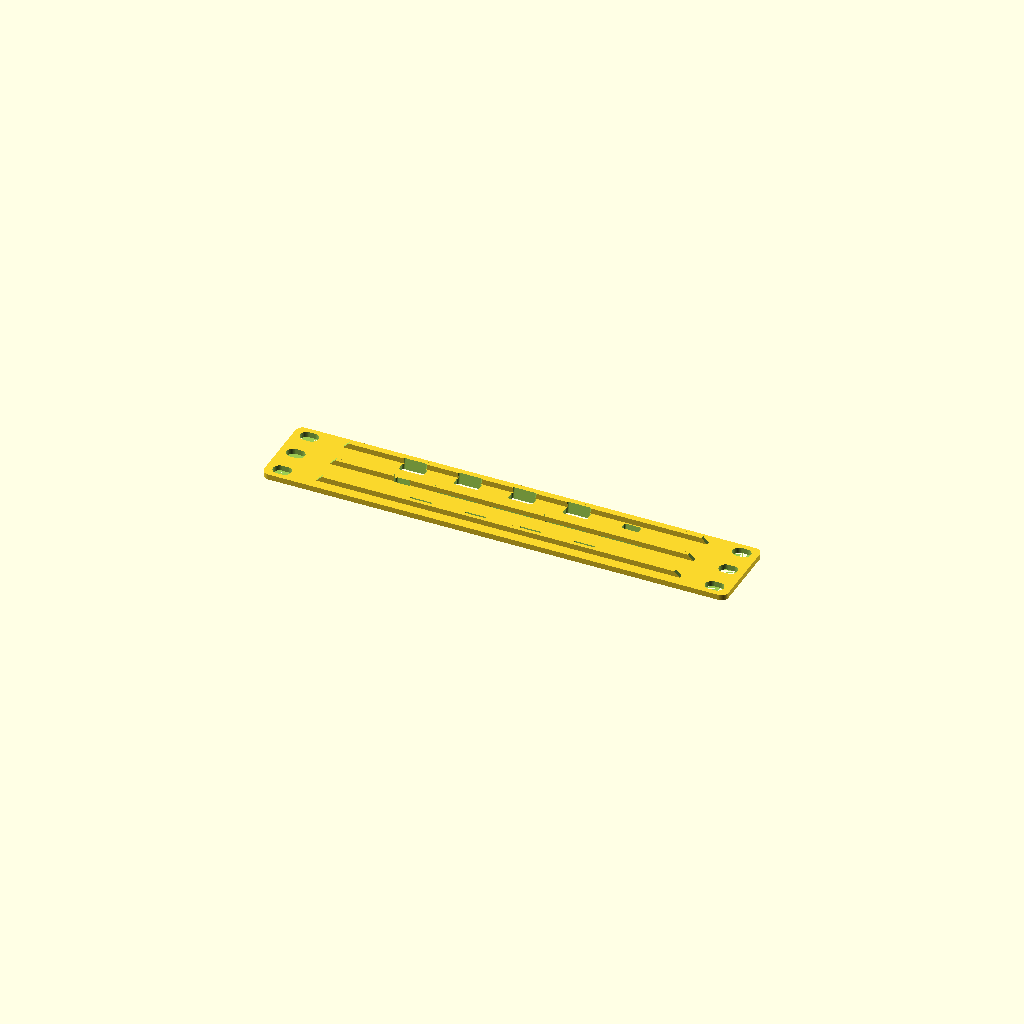
Cell 1: the model at its default parameters.
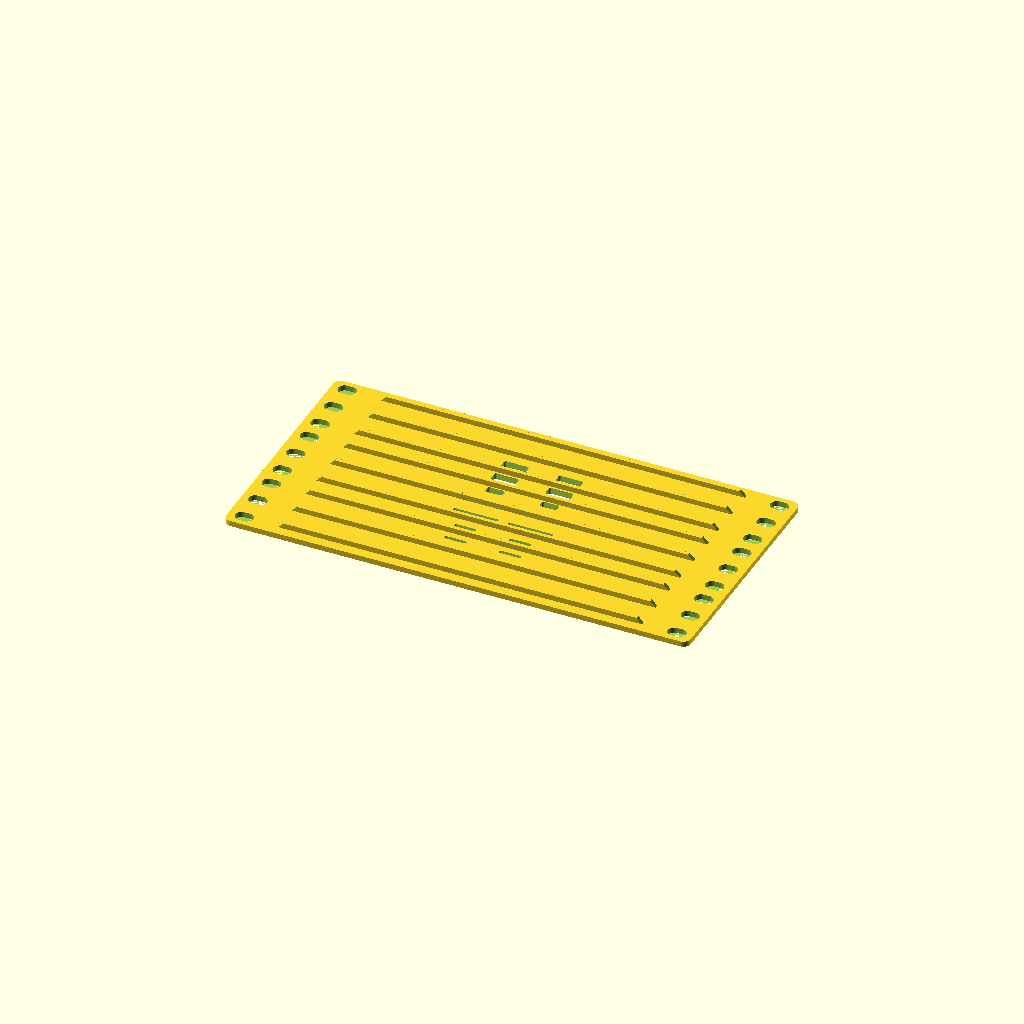
Cell 2 — preset "Intel Nuc 4".
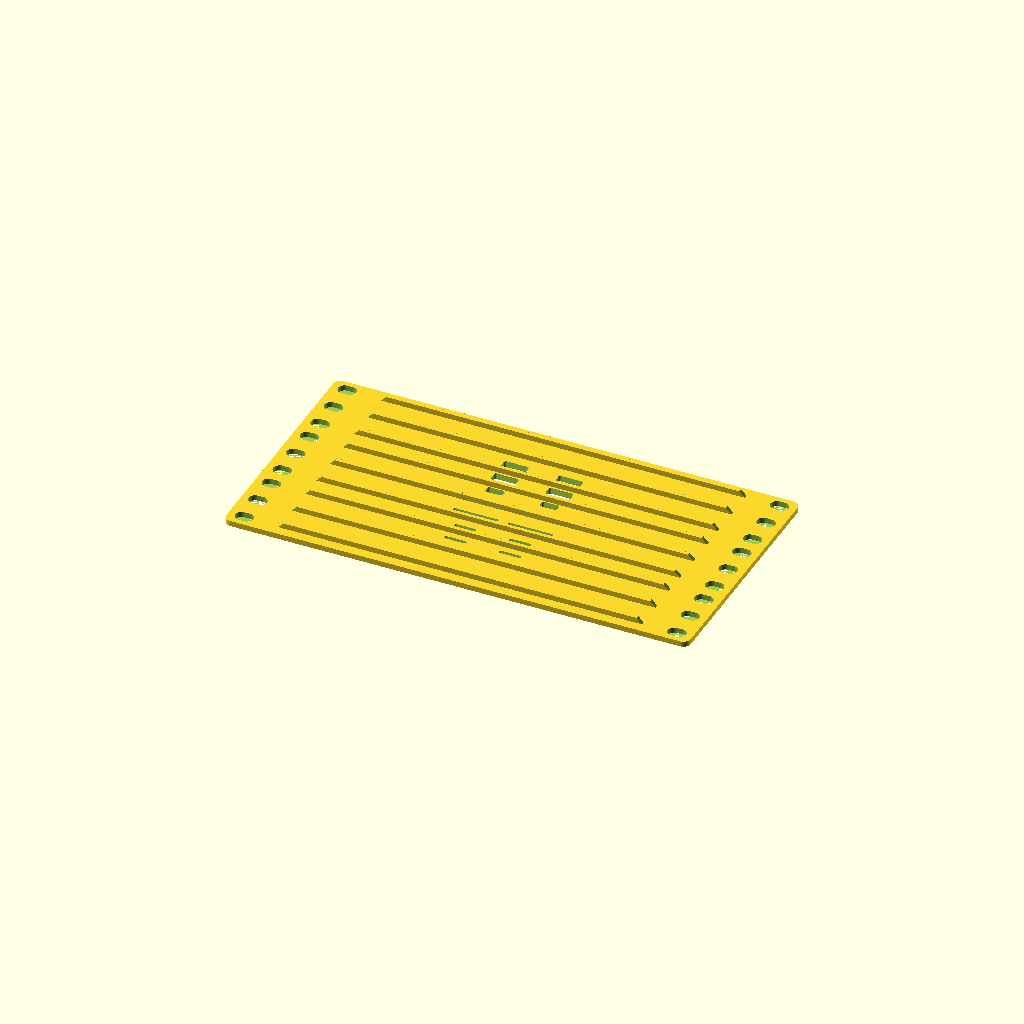
Cell 3 — preset "Intel Nuc 5".
All cells are drawn from one camera (rotation 55°, 0°, 25°, orthographic, colour scheme Cornfield), so only the parameter changes between them.
The OpenSCAD source (USB-SD-microSD-Plate-V2.scad):
rack_width = 254.0; // [ 254.0:10 inch, 152.4:6 inch]
rack_height = 1.0; // [0.5:0.5:5]
half_height_holes = true; // [true:Show partial holes at edges, false:Hide partial holes]
print_orientation = true; // [true: Place on printbed, false: Facing forward]
ribs = true; // [true:Show structural ribs, false:Hide structural ribs]

// Media holder configuration
media_holders = true; // [true:Show media holders, false:Hide media holders]
count_usb_a = 4; // [0:1:40]
count_usb_c = 2; // [0:1:40]
count_sd = 4; // [0:1:40]
count_microsd = 4; // [0:1:40]

// Upward insertion angle to improve retention
holder_angle_deg = 10; // [0:1:20]

// Shared layout and retention settings
holder_edge_clearance = 3.0;
holder_spacing_x = 5.0;
holder_spacing_y = 6.0;
holder_dim_tolerance = 0.35;
holder_lip_height = 0.9;
holder_lip_depth = 1.0;

// USB-A holder dimensions
usb_a_slot_width = 13.2;
usb_a_slot_height = 5.2;
usb_a_slot_depth = 16.0;

// USB-C holder dimensions
usb_c_slot_width = 9.2;
usb_c_slot_height = 3.8;
usb_c_slot_depth = 13.0;

// SD card holder dimensions
sd_slot_width = 24.5;
sd_slot_height = 2.8;
sd_slot_depth = 18.0;

// microSD card holder dimensions
microsd_slot_width = 11.5;
microsd_slot_height = 1.6;
microsd_slot_depth = 12.0;

/* [Hidden] */
height = 44.45 * rack_height;
front_thickness = 3.0;
corner_radius = 4.0;
tolerance = 0.42;

// Structural rib parameters
rib_thickness = 2.0;
rib_depth = 3.0;
rib_spacing = 15.0; // Distance between ribs
chamfer_size = 0.5; // Size of chamfer on rib edges

// The main module for the plate generator
module plate_generator() {
    $fn = 64;

    function clamp(v, lo, hi) = min(max(v, lo), hi);
    function holder_type_at(idx, count_a, count_c, count_sd_local) =
        (idx < count_a) ? "usb_a" :
        (idx < count_a + count_c) ? "usb_c" :
        (idx < count_a + count_c + count_sd_local) ? "sd" :
        "microsd";
    function holder_w(type_name) =
        (type_name == "usb_a") ? usb_a_slot_width + holder_dim_tolerance :
        (type_name == "usb_c") ? usb_c_slot_width + holder_dim_tolerance :
        (type_name == "sd") ? sd_slot_width + holder_dim_tolerance :
        microsd_slot_width + holder_dim_tolerance;
    function holder_h(type_name) =
        (type_name == "usb_a") ? usb_a_slot_height + holder_dim_tolerance :
        (type_name == "usb_c") ? usb_c_slot_height + holder_dim_tolerance :
        (type_name == "sd") ? sd_slot_height + holder_dim_tolerance :
        microsd_slot_height + holder_dim_tolerance;
    function holder_d(type_name) =
        (type_name == "usb_a") ? usb_a_slot_depth :
        (type_name == "usb_c") ? usb_c_slot_depth :
        (type_name == "sd") ? sd_slot_depth :
        microsd_slot_depth;

    // Helper module for capsule-shaped slots (oval holes)
    module capsule_slot_2d(L, H) {
        hull() {
            translate([-L/2 + H/2, 0]) circle(r=H/2);
            translate([L/2 - H/2, 0]) circle(r=H/2);
        }
    }
    
    // Helper module for rounded rectangle
    module rounded_rect_2d(w, h, r) {
        hull() {
            translate([r, r]) circle(r=r);
            translate([w-r, r]) circle(r=r);
            translate([w-r, h-r]) circle(r=r);
            translate([r, h-r]) circle(r=r);
        }
    }
    
    // Helper module for simple chamfered rib (much faster)
    module chamfered_rib(width, thickness, depth, chamfer) {
        difference() {
            // Main rib body
            cube([width, thickness, depth]);
            
            // Large 45° chamfer to remove entire corner
            // Left end chamfer - dynamic positioning based on depth
            translate([depth - depth * 2, -tolerance, depth])
                rotate([0, 45, 0])
                    cube([depth * 1.5, thickness + 2*tolerance, depth * 1.5]);
            // Right end chamfer - dynamic positioning based on depth
            translate([width - depth + depth, -tolerance, 0])
                rotate([0, -45, 0])
                    cube([depth * 1.5, thickness + 2*tolerance, depth * 1.5]);
        }
    }

    module media_slot_cutout(w, h, depth, angle_deg) {
        corner_r = min(1.2, h / 3);
        clamped_angle = clamp(angle_deg, 0, 20);
        rotate([-clamped_angle, 0, 0])
            translate([-w/2, -h/2, -tolerance])
                linear_extrude(height = front_thickness + depth + 2*tolerance)
                    rounded_rect_2d(w, h, corner_r);
    }

    module media_slot_lip(w, h, angle_deg) {
        clamped_angle = clamp(angle_deg, 0, 20);
        lip_h = clamp(holder_lip_height, 0.2, 3.0);
        lip_d = clamp(holder_lip_depth, 0.2, 3.0);

        // Lip sits at the lower slot edge and extends on the front side.
        rotate([-clamped_angle, 0, 0])
            translate([-w/2, -h/2 - lip_h, -lip_d])
                cube([w, lip_h, lip_d]);
    }

    // Create the main plate body
    module plate_body() {
        union() {
            // Main front plate
            linear_extrude(height = front_thickness) {
                rounded_rect_2d(rack_width, height, corner_radius);
            }
            // Structural ribs on the back (conditional)
            if (ribs) {
                structural_ribs();
            }
        }
    }
    
    // Create structural ribs within usable space constraints
    module structural_ribs() {
        // TODO: verify usable_width is correct
        //6 inch racks (mounts=152.4mm; rails=15.875mm; usable space=120.65mm)
        //10 inch racks (mounts=254.0mm; rails=15.875mm; usable space=221.5mm)
        // Use 90% of the usable width for safety margin
        usable_width = (rack_width == 152.4) ? 120.65 * 0.9 : 221.5 * 0.9;
        
        // Calculate rib positioning within usable space
        rib_start_x = (rack_width - usable_width) / 2;
        
        // Align bars with rack holes - same logic as hole positioning
        // Standard rack hole positions within each 1U (44.45mm) unit:
        // First hole: 6.35mm from top of U
        // Second hole: 22.225mm from top of U (middle)  
        // Third hole: 38.1mm from top of U (6.35mm from bottom)
        u_hole_positions = [6.35, 22.225, 38.1]; // positions within each U
        
        // Calculate maximum U units to consider - use same logic as holes
        max_u = ceil(rack_height);
        
        // Create ribs for each hole position that fits within the actual height
        for (u = [0:max_u-1]) {
            for (hole_pos = u_hole_positions) {
                // Calculate rib position from top of entire rack (same as hole logic)
                bar_y = height - (u * 44.45 + hole_pos);
                
                // Only create rib if the position is within the actual plate height
                // Use same logic as the holes: show if it fits within bounds
                if (bar_y >= rib_thickness/2 && bar_y <= height - rib_thickness/2) {
                    translate([rib_start_x, bar_y - rib_thickness/2, front_thickness]) {
                        chamfered_rib(usable_width, rib_thickness, rib_depth, chamfer_size);
                    }
                }
            }
        }
    }
    
    // Create all rack holes (copied from 10InchRackGenerator.scad)
    module all_rack_holes() {
        // Rack standard: 3 holes per U, with specific positioning
        // Each U is 44.45mm, holes are at specific positions within each U
        hole_spacing_x = (rack_width == 152.4) ? 136.526 : 236.525; // 6 inch : 10 inch rack
        hole_left_x = (rack_width - hole_spacing_x) / 2;
        hole_right_x = (rack_width + hole_spacing_x) / 2;

        // 10 inch rack = 10x7mm oval
        // 6 inch rack = 3.25 x 6.5mm oval
        slot_len = (rack_width == 152.4) ? 6.5 : 10.0;
        slot_height = (rack_width == 152.4) ? 3.25 : 7.0;

        // Standard rack hole positions within each 1U (44.45mm) unit:
        // First hole: 6.35mm from top of U
        // Second hole: 22.225mm from top of U (middle)
        // Third hole: 38.1mm from top of U (6.35mm from bottom)
        u_hole_positions = [6.35, 22.225, 38.1]; // positions within each U
        
        // Calculate how many full and partial U units we need to consider
        max_u = ceil(rack_height); // Include partial U units
        
        for (side_x = [hole_left_x, hole_right_x]) {
            for (u = [0:max_u-1]) {
                for (hole_pos = u_hole_positions) {
                    // Calculate hole position from top of entire rack
                    hole_y = height - (u * 44.45 + hole_pos);
                    // Always show holes that are at least partially within the rack height
                    // Always show holes fully inside the rack
                    fully_inside = (hole_y >= slot_height/2 && hole_y <= height - slot_height/2);
                    // Show partial holes at edge only if half_height_holes is true
                    partially_inside = (hole_y + slot_height/2 > 0 && hole_y - slot_height/2 < height);
                    show_hole = fully_inside || (half_height_holes && partially_inside && !fully_inside);
                    if (show_hole) {
                        translate([side_x, hole_y, 0]) {
                            linear_extrude(height = front_thickness + tolerance) {
                                capsule_slot_2d(slot_len, slot_height);
                            }
                        }
                    }
                }
            }
        }
    }

    module media_holders_geometry(make_lips=false) {
        total_slots = count_usb_a + count_usb_c + count_sd + count_microsd;
        if (total_slots > 0) {
            holder_angle = clamp(holder_angle_deg, 0, 20);

            usable_center_width = (rack_width == 152.4) ? 120.65 * 0.9 : 221.5 * 0.9;
            safe_min_x = (rack_width - usable_center_width) / 2 + holder_edge_clearance;
            safe_max_x = (rack_width + usable_center_width) / 2 - holder_edge_clearance;
            safe_width = max(1.0, safe_max_x - safe_min_x);

            safe_min_y = holder_edge_clearance;
            safe_max_y = height - holder_edge_clearance;
            safe_height = max(1.0, safe_max_y - safe_min_y);

            max_slot_w = max(max(usb_a_slot_width + holder_dim_tolerance, usb_c_slot_width + holder_dim_tolerance), max(sd_slot_width + holder_dim_tolerance, microsd_slot_width + holder_dim_tolerance));
            max_slot_h = max(max(usb_a_slot_height + holder_dim_tolerance, usb_c_slot_height + holder_dim_tolerance), max(sd_slot_height + holder_dim_tolerance, microsd_slot_height + holder_dim_tolerance));
            pitch_x = max_slot_w + holder_spacing_x;
            pitch_y = max_slot_h + holder_spacing_y;

            max_cols_fit = max(1, floor((safe_width + holder_spacing_x) / pitch_x));
            max_rows_fit = max(1, floor((safe_height + holder_spacing_y) / pitch_y));
            min_cols_for_height = ceil(total_slots / max_rows_fit);
            columns = min(total_slots, max(1, min(max_cols_fit, max(min_cols_for_height, 1))));
            rows = ceil(total_slots / columns);

            grid_height = rows * max_slot_h + (rows - 1) * holder_spacing_y;
            // Center inside the safe area when there is free space.
            grid_base_y = safe_min_y + max(0, (safe_height - grid_height) / 2);

            for (idx = [0:total_slots-1]) {
                row = floor(idx / columns);
                col = idx % columns;
                items_in_row = min(columns, total_slots - row * columns);
                row_width = items_in_row * max_slot_w + (items_in_row - 1) * holder_spacing_x;
                // Center each row independently so partial last rows are still centered.
                row_base_x = safe_min_x + max(0, (safe_width - row_width) / 2);

                type_name = holder_type_at(idx, count_usb_a, count_usb_c, count_sd);
                slot_w = holder_w(type_name);
                slot_h = holder_h(type_name);
                slot_d = holder_d(type_name);

                x = row_base_x + col * (max_slot_w + holder_spacing_x) + max_slot_w / 2;
                y = grid_base_y + (rows - 1 - row) * (max_slot_h + holder_spacing_y) + max_slot_h / 2;

                translate([x, y, 0]) {
                    if (make_lips) {
                        media_slot_lip(slot_w, slot_h, holder_angle);
                    } else {
                        media_slot_cutout(slot_w, slot_h, slot_d, holder_angle);
                    }
                }
            }
        }
    }

    module media_holders_cutouts() {
        media_holders_geometry(false);
    }

    module media_holders_lips() {
        media_holders_geometry(true);
    }

    // Main assembly
    translate([-rack_width/2, -height/2, 0]) {
        difference() {
            union() {
                plate_body();
                if (media_holders) {
                    media_holders_lips();
                }
            }
            all_rack_holes();
            if (media_holders) {
                media_holders_cutouts();
            }
        }
    }
}

// Call the module with print orientation
if (print_orientation) {
    plate_generator();
} else {
    rotate([-90,0,0])
        translate([0, -height/2, -front_thickness/2])
            plate_generator();
}
Parameter table extracted from the source (name, type, default, range or options):
rack_width: number, default 254, options 254, 152.4
rack_height: number, default 1, range 0.5 to 5, step 0.5
half_height_holes: bool, default true
print_orientation: bool, default true
ribs: bool, default true
media_holders: bool, default true
count_usb_a: number, default 4, range 0 to 40, step 1
count_usb_c: number, default 2, range 0 to 40, step 1
count_sd: number, default 4, range 0 to 40, step 1
count_microsd: number, default 4, range 0 to 40, step 1
holder_angle_deg: number, default 10, range 0 to 20, step 1
holder_edge_clearance: number, default 3
holder_spacing_x: number, default 5
holder_spacing_y: number, default 6
holder_dim_tolerance: number, default 0.35
holder_lip_height: number, default 0.9
holder_lip_depth: number, default 1
usb_a_slot_width: number, default 13.2
usb_a_slot_height: number, default 5.2
usb_a_slot_depth: number, default 16
usb_c_slot_width: number, default 9.2
usb_c_slot_height: number, default 3.8
usb_c_slot_depth: number, default 13
sd_slot_width: number, default 24.5
sd_slot_height: number, default 2.8
sd_slot_depth: number, default 18
microsd_slot_width: number, default 11.5
microsd_slot_height: number, default 1.6
microsd_slot_depth: number, default 12
